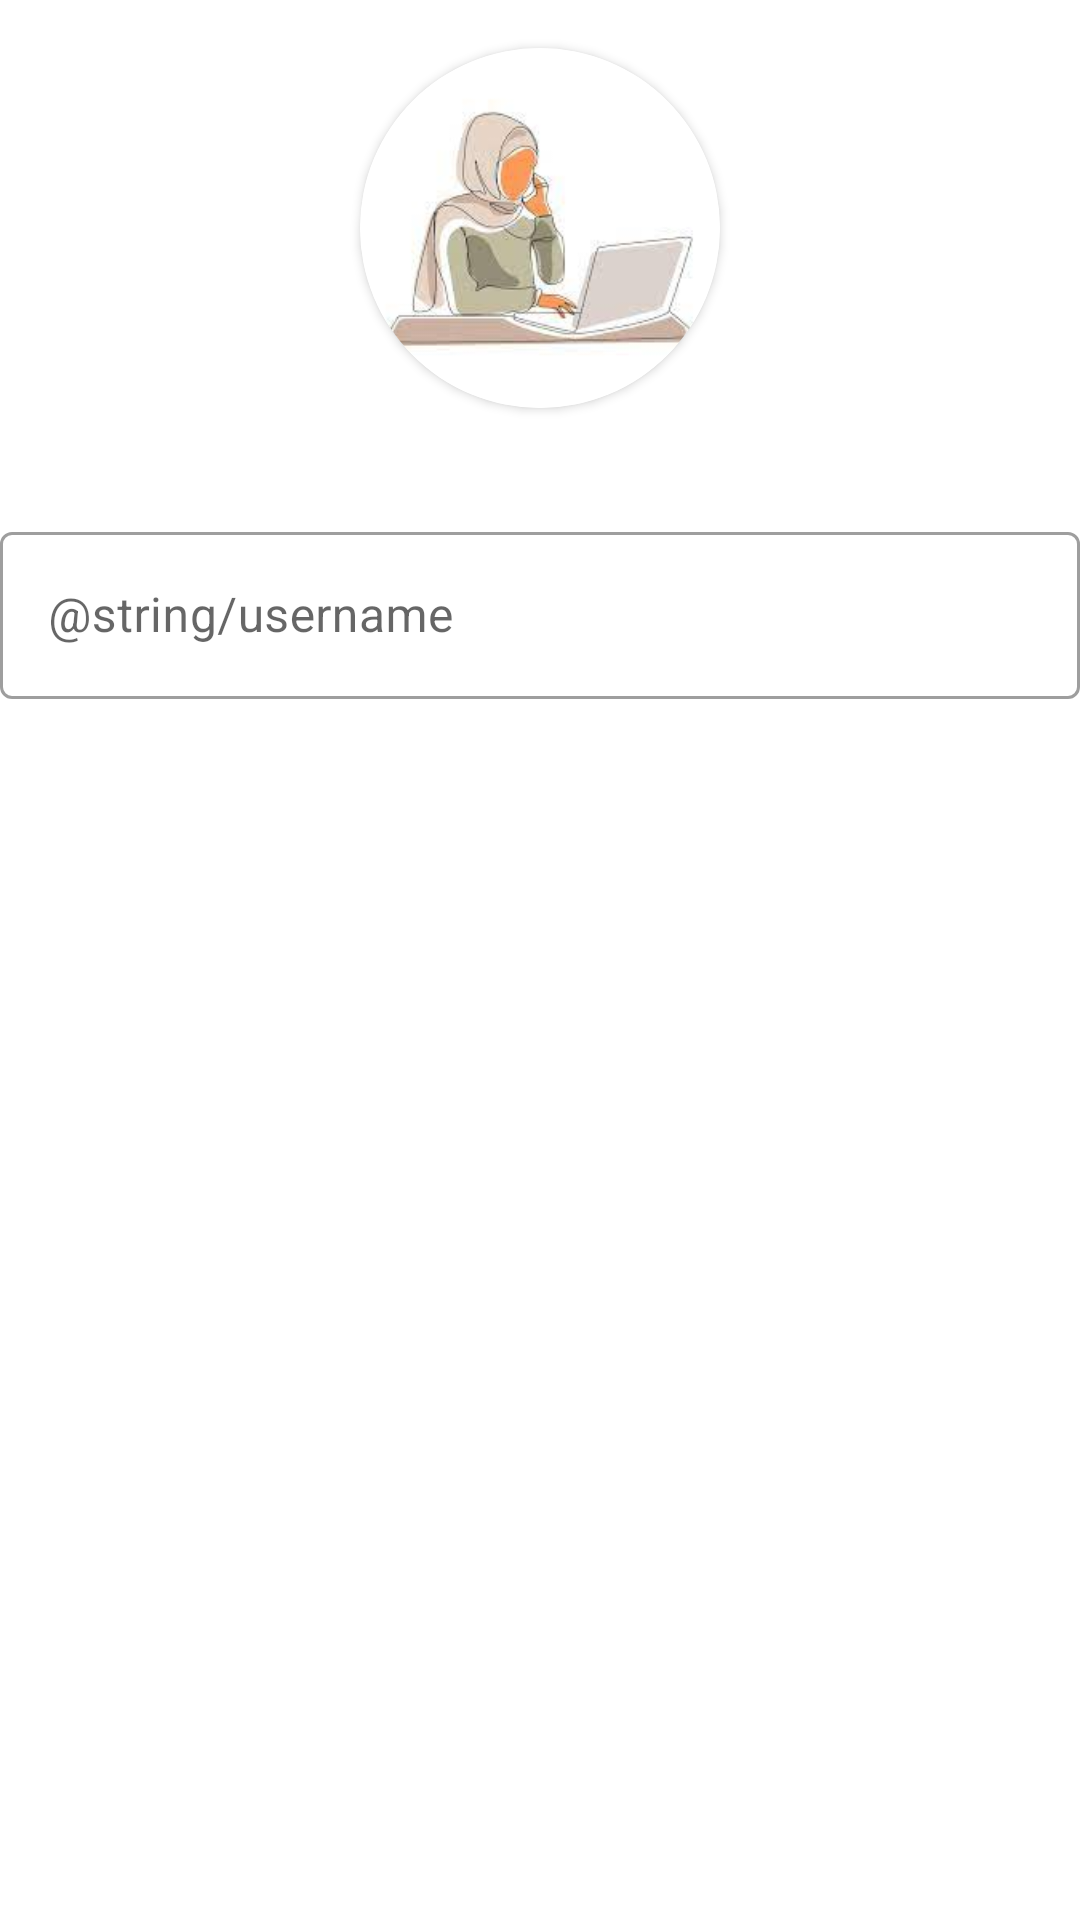

Produce the Android XML layout that renders to this screen, including the resource entries it uses.
<!-- AndroidManifest.xml: application theme Theme.TaskApp_1_4 -->
<!-- res/layout/fragment_profile.xml -->
<?xml version="1.0" encoding="utf-8"?>
<LinearLayout xmlns:android="http://schemas.android.com/apk/res/android"
    xmlns:tools="http://schemas.android.com/tools"
    android:layout_width="match_parent"
    android:layout_height="match_parent"
    xmlns:app="http://schemas.android.com/apk/res-auto"
    tools:context=".ui.profile.ProfileFragment"
    android:orientation="vertical">

    <androidx.cardview.widget.CardView
        android:layout_gravity="center"
        android:layout_marginTop="16dp"
        app:cardCornerRadius="360dp"
        android:layout_width="wrap_content"
        android:layout_height="wrap_content">

        <ImageView
            android:id="@+id/img_profile"
            android:scaleType="centerCrop"
            android:src="@drawable/img"
            android:layout_width="120dp"
            android:layout_height="120dp"/>

    </androidx.cardview.widget.CardView>

    <com.google.android.material.textfield.TextInputLayout
        style="@style/Widget.MaterialComponents.TextInputLayout.OutlinedBox"
        android:layout_width="match_parent"
        android:layout_height="wrap_content"
        android:layout_marginTop="36dp">

        <com.google.android.material.textfield.TextInputEditText
            android:id="@+id/et_name"
            android:layout_width="match_parent"
            android:layout_height="wrap_content"
            android:hint="@string/username"
            android:inputType="text" />
    </com.google.android.material.textfield.TextInputLayout>


</LinearLayout>
<!-- resources referenced by this layout -->
<resources>
  <!-- drawable img: png bitmap (drawable, 36701 bytes) -->
  <style name="Theme.TaskApp_1_4" parent="Theme.MaterialComponents.DayNight.DarkActionBar">
          
          <item name="colorPrimary">@color/purple_500</item>
          <item name="colorPrimaryVariant">@color/purple_700</item>
          <item name="colorOnPrimary">@color/white</item>
          
          <item name="colorSecondary">@color/teal_200</item>
          <item name="colorSecondaryVariant">@color/teal_700</item>
          <item name="colorOnSecondary">@color/black</item>
          
          <item name="android:statusBarColor">?attr/colorPrimaryVariant</item>
          
      </style>
  <!-- not gathered from this repository: default colours our renderer supplied (Android Studio template values) -->
  <color name="purple_500">#FF6200EE</color>
  <color name="purple_700">#FF3700B3</color>
  <color name="teal_200">#FF03DAC5</color>
  <color name="teal_700">#FF018786</color>
  <color name="black">#FF000000</color>
  <color name="white">#FFFFFFFF</color>
</resources>
